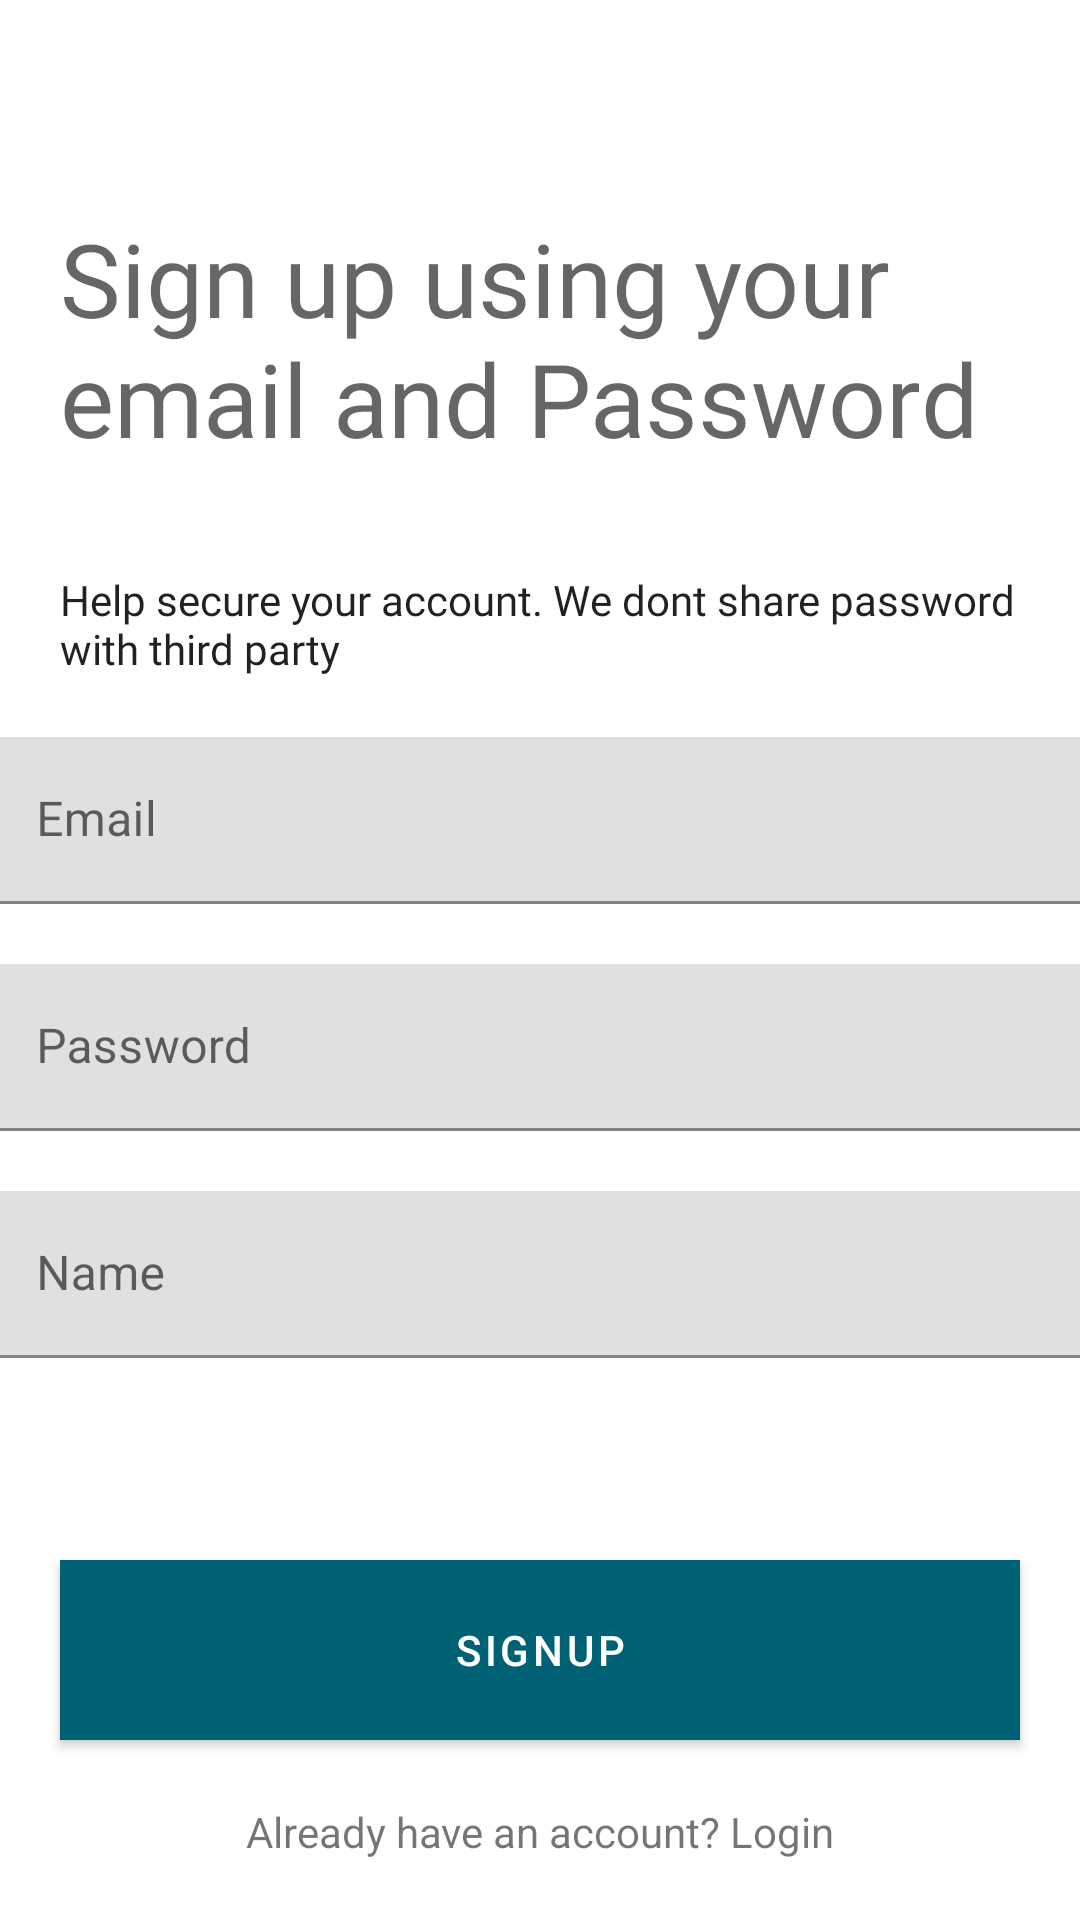

This screen was rendered from an Android layout file. Write that file and the resources it references.
<!-- AndroidManifest.xml: activity theme Theme.Habit -->
<!-- res/layout/activity_signup.xml -->
<?xml version="1.0" encoding="utf-8"?>
<androidx.constraintlayout.widget.ConstraintLayout xmlns:android="http://schemas.android.com/apk/res/android"
    xmlns:app="http://schemas.android.com/apk/res-auto"
    xmlns:tools="http://schemas.android.com/tools"
    android:layout_width="match_parent"
    android:layout_height="match_parent"
    tools:context=".SignupActivity">

    <TextView
        android:id="@+id/textView2"
        android:layout_width="0dp"
        android:layout_height="wrap_content"
        android:layout_marginStart="20dp"
        android:layout_marginTop="70dp"
        android:layout_marginEnd="20dp"
        android:fontFamily="@font/poppins"
        android:text="Sign up using your email and Password"
        android:textAppearance="@style/TextAppearance.AppCompat.Display1"
        app:layout_constraintEnd_toEndOf="parent"
        app:layout_constraintStart_toStartOf="parent"
        app:layout_constraintTop_toTopOf="parent" />

    <TextView
        android:id="@+id/textView5"
        android:layout_width="0dp"
        android:layout_height="wrap_content"
        android:layout_marginStart="20dp"
        android:layout_marginTop="35dp"
        android:layout_marginEnd="20dp"
        android:fontFamily="@font/poppins"
        android:text="Help secure your account. We dont share password with third party"
        android:textAppearance="@style/TextAppearance.AppCompat.Body2"
        app:layout_constraintEnd_toEndOf="parent"
        app:layout_constraintStart_toStartOf="parent"
        app:layout_constraintTop_toBottomOf="@+id/textView2" />

    <LinearLayout
        android:id="@+id/linearLayout2"
        android:layout_width="409dp"
        android:layout_height="wrap_content"
        android:layout_marginStart="20dp"
        android:layout_marginTop="20dp"
        android:layout_marginEnd="20dp"
        android:orientation="vertical"
        app:layout_constraintEnd_toEndOf="parent"
        app:layout_constraintStart_toStartOf="parent"
        app:layout_constraintTop_toBottomOf="@+id/textView5">

        <com.google.android.material.textfield.TextInputLayout
            android:id="@+id/layout_signup_email"
            android:layout_width="match_parent"
            android:layout_height="wrap_content"
            android:layout_marginLeft="20dp"
            android:layout_marginRight="20dp">

            <com.google.android.material.textfield.TextInputEditText
                android:id="@+id/signup_email_field"
                android:layout_width="match_parent"
                android:layout_height="wrap_content"
                android:ems="10"
                android:hint="@string/prompt_email"
                android:textColorHint="#546E7A"
                tools:ignore="TouchTargetSizeCheck" />

        </com.google.android.material.textfield.TextInputLayout>

        <Space
            android:layout_width="wrap_content"
            android:layout_height="20dp" />

        <com.google.android.material.textfield.TextInputLayout
            android:id="@+id/layout_signup_password"
            android:layout_width="match_parent"
            android:layout_height="wrap_content">

            <com.google.android.material.textfield.TextInputEditText
                android:id="@+id/signup_password_field"
                android:layout_width="match_parent"
                android:layout_height="wrap_content"
                android:layout_marginLeft="20dp"
                android:layout_marginRight="20dp"
                android:hint="@string/prompt_password"
                android:inputType="textPassword"
                android:textColorHint="#546E7A"
                tools:ignore="TouchTargetSizeCheck" />
        </com.google.android.material.textfield.TextInputLayout>

        <Space
            android:layout_width="wrap_content"
            android:layout_height="20dp" />

        <com.google.android.material.textfield.TextInputLayout
            android:id="@+id/layout_signup_name"
            android:layout_width="match_parent"
            android:layout_height="wrap_content">

            <com.google.android.material.textfield.TextInputEditText
                android:id="@+id/signup_name_field"
                android:layout_width="match_parent"
                android:layout_height="wrap_content"
                android:layout_marginLeft="20dp"
                android:layout_marginRight="20dp"
                android:hint="Name"
                android:inputType="textPersonName"
                android:textColorHint="#546E7A"
                tools:ignore="TouchTargetSizeCheck" />
        </com.google.android.material.textfield.TextInputLayout>

    </LinearLayout>

    <Button
        android:id="@+id/signup_button"
        android:layout_width="0dp"
        android:layout_height="wrap_content"
        android:layout_marginStart="20dp"
        android:layout_marginEnd="20dp"
        android:layout_marginBottom="60dp"
        android:height="60dp"
        android:background="#006175"
        android:backgroundTint="#006175"
        android:backgroundTintMode="src_over"
        android:text="Signup"
        android:textColor="@android:color/white"
        android:textFontWeight="600"
        app:layout_constraintBottom_toBottomOf="parent"
        app:layout_constraintEnd_toEndOf="parent"
        app:layout_constraintStart_toStartOf="parent" />

    <TextView
        android:id="@+id/go_to_login_text"
        android:layout_width="wrap_content"
        android:layout_height="wrap_content"
        android:layout_marginStart="20dp"
        android:layout_marginEnd="20dp"
        android:layout_marginBottom="20dp"
        android:text="Already have an account? Login"
        app:layout_constraintBottom_toBottomOf="parent"
        app:layout_constraintEnd_toEndOf="parent"
        app:layout_constraintStart_toStartOf="parent" />

    <TextView
        android:id="@+id/auth_error_text"
        android:layout_width="0dp"
        android:layout_height="wrap_content"
        android:layout_marginStart="20dp"
        android:layout_marginTop="20dp"
        android:layout_marginEnd="20dp"
        android:text="auth message"
        android:textColor="@android:color/holo_red_light"
        android:visibility="invisible"
        app:layout_constraintEnd_toEndOf="parent"
        app:layout_constraintStart_toStartOf="parent"
        app:layout_constraintTop_toBottomOf="@+id/linearLayout2" />

</androidx.constraintlayout.widget.ConstraintLayout>
<!-- resources referenced by this layout -->
<resources>
  <string name="prompt_email">Email</string>
  <string name="prompt_password">Password</string>
  <style name="Theme.Habit" parent="Theme.MaterialComponents.DayNight.NoActionBar">
          
          <item name="colorPrimary">#006175</item>
          <item name="colorPrimaryVariant">#1D8398</item>
          <item name="colorOnPrimary">@color/white</item>
          
          <item name="colorSecondary">#5B9BA8</item>
          <item name="colorSecondaryVariant">#79C9DA</item>
          <item name="colorOnSecondary">@color/black</item>
          
          <item name="android:statusBarColor" tools:targetApi="l">?attr/colorPrimaryVariant</item>
          
      </style>
  <color name="white">#FFFFFFFF</color>
  <color name="black">#FF000000</color>
</resources>
